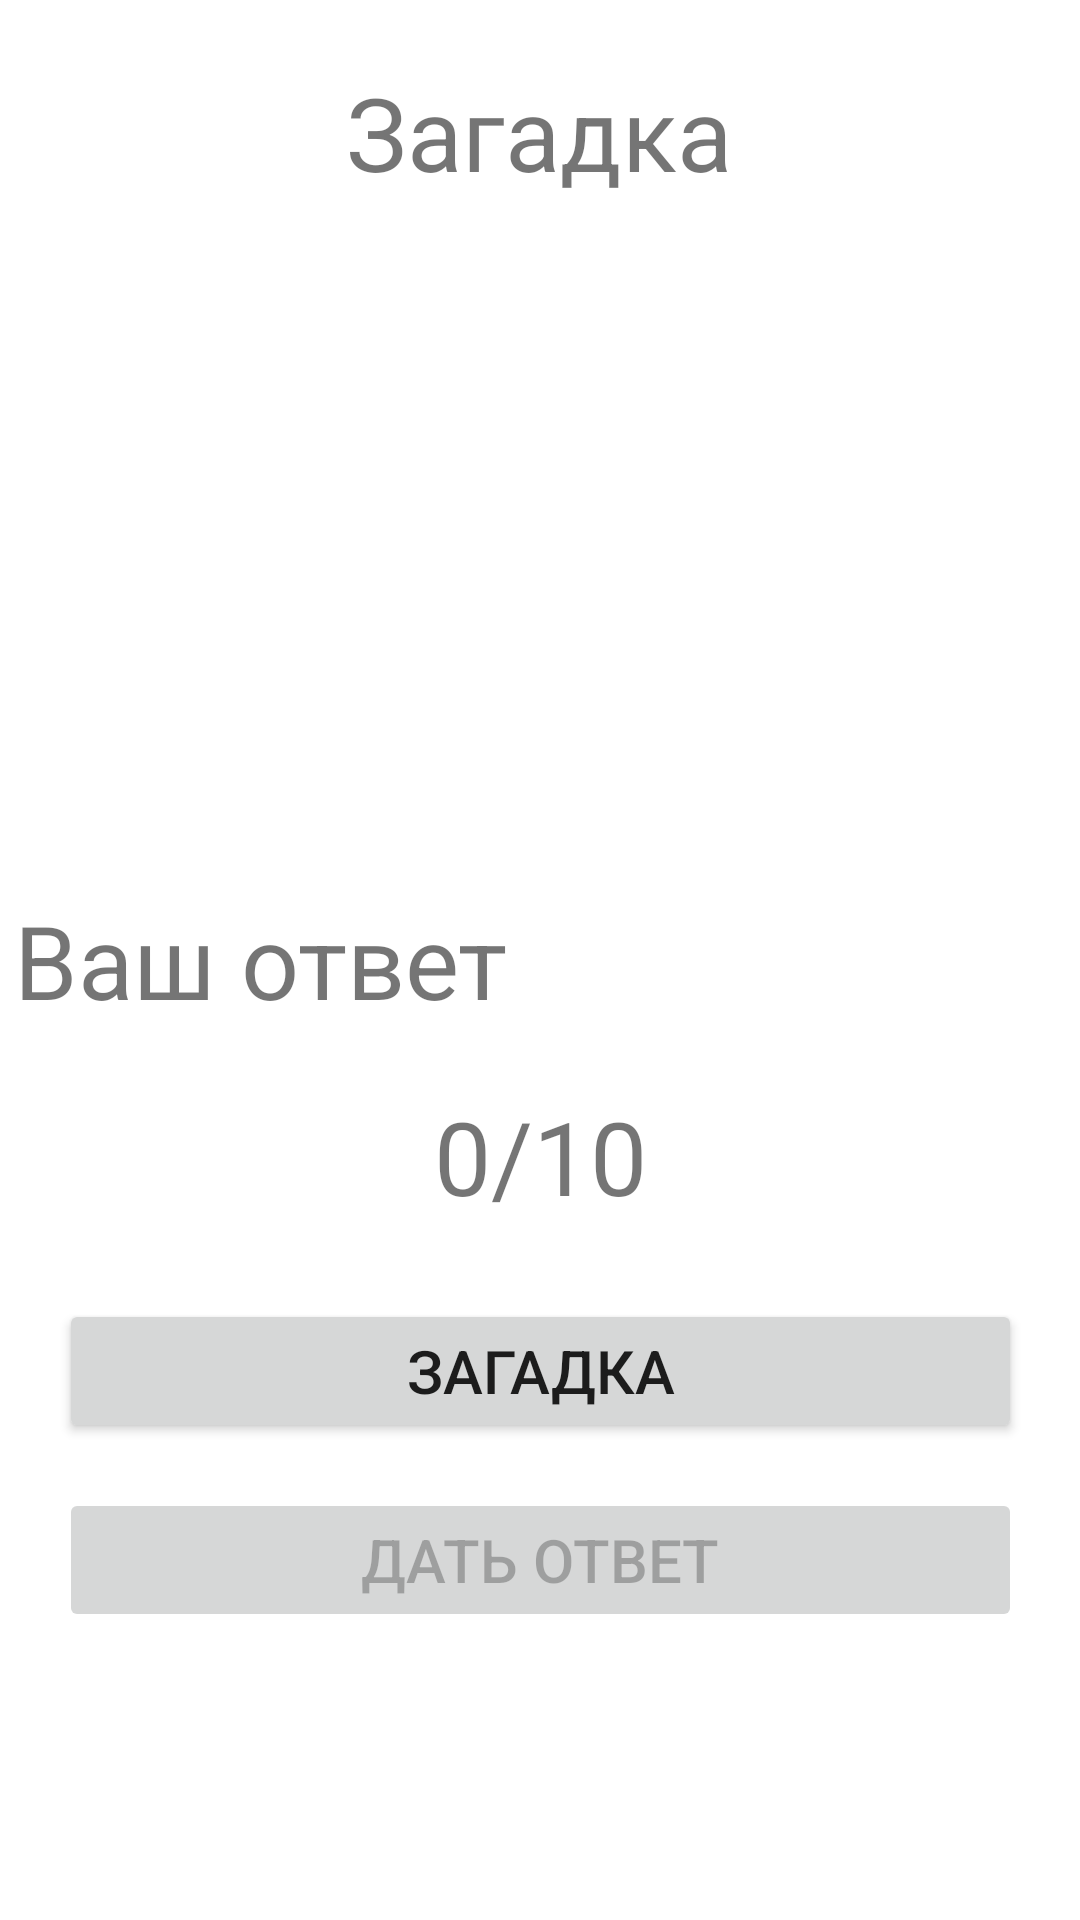

Write the Android layout XML for this screen, with the resource values it uses.
<!-- AndroidManifest.xml: application theme Theme.Riddles -->
<!-- res/layout/activity_main.xml -->
<?xml version="1.0" encoding="utf-8"?>
<androidx.constraintlayout.widget.ConstraintLayout xmlns:android="http://schemas.android.com/apk/res/android"
    xmlns:app="http://schemas.android.com/apk/res-auto"
    xmlns:tools="http://schemas.android.com/tools"
    android:layout_width="match_parent"
    android:layout_height="match_parent"
    tools:context=".MainActivity">

    <TextView
        android:id="@+id/textView99"
        android:layout_width="wrap_content"
        android:layout_height="wrap_content"
        android:text="Загадка"
        android:textSize="34sp"
        app:layout_constraintBottom_toBottomOf="parent"
        app:layout_constraintEnd_toEndOf="parent"
        app:layout_constraintHorizontal_bias="0.498"
        app:layout_constraintStart_toStartOf="parent"
        app:layout_constraintTop_toTopOf="parent"
        app:layout_constraintVertical_bias="0.036" />

    <TextView
        android:id="@+id/tvYourAnswer"
        android:layout_width="wrap_content"
        android:layout_height="wrap_content"
        android:text="Ваш ответ"
        android:textSize="34sp"
        app:layout_constraintBottom_toBottomOf="parent"
        app:layout_constraintEnd_toEndOf="parent"
        app:layout_constraintHorizontal_bias="0.024"
        app:layout_constraintStart_toStartOf="parent"
        app:layout_constraintTop_toTopOf="parent" />

    <LinearLayout
        android:id="@+id/linearLayout2"
        android:layout_width="321dp"
        android:layout_height="wrap_content"
        android:orientation="vertical"
        app:layout_constraintBottom_toBottomOf="parent"
        app:layout_constraintEnd_toEndOf="parent"
        app:layout_constraintStart_toStartOf="parent"
        app:layout_constraintTop_toTopOf="parent"
        app:layout_constraintVertical_bias="1.0">

        <Button
            android:id="@+id/btnStatistic"
            android:layout_width="match_parent"
            android:layout_height="wrap_content"
            android:layout_marginBottom="15dp"
            android:text="Статистика"
            android:textSize="20sp"
            android:visibility="invisible" />

        <Button
            android:id="@+id/btnGetRiddle"
            android:layout_width="match_parent"
            android:layout_height="wrap_content"
            android:layout_marginBottom="15dp"
            android:text="Загадка"
            android:textSize="20sp" />

        <Button
            android:id="@+id/btnGiveAnswer"
            android:layout_width="match_parent"
            android:layout_height="wrap_content"
            android:enabled="false"
            android:text="Дать ответ"
            android:textSize="20sp" />

        <Button
            android:id="@+id/btnRepeat"
            android:layout_width="match_parent"
            android:layout_height="wrap_content"
            android:text="Начать сначала"
            android:visibility="invisible" />

        <Button
            android:id="@+id/btnExit"
            android:layout_width="match_parent"
            android:layout_height="wrap_content"
            android:text="Выход"
            android:visibility="invisible" />
    </LinearLayout>

    <TextView
        android:id="@+id/tvRiddles"
        android:layout_width="wrap_content"
        android:layout_height="wrap_content"
        android:textSize="24sp"
        app:layout_constraintBottom_toBottomOf="parent"
        app:layout_constraintEnd_toEndOf="parent"
        app:layout_constraintHorizontal_bias="0.498"
        app:layout_constraintStart_toStartOf="parent"
        app:layout_constraintTop_toTopOf="parent"
        app:layout_constraintVertical_bias="0.165" />

    <TextView
        android:id="@+id/tvAnswer"
        android:layout_width="wrap_content"
        android:layout_height="wrap_content"
        android:textSize="24sp"
        app:layout_constraintBottom_toBottomOf="parent"
        app:layout_constraintEnd_toEndOf="parent"
        app:layout_constraintHorizontal_bias="0.961"
        app:layout_constraintStart_toStartOf="parent"
        app:layout_constraintTop_toTopOf="parent"
        app:layout_constraintVertical_bias="0.499" />

    <LinearLayout
        android:layout_width="wrap_content"
        android:layout_height="wrap_content"
        android:orientation="horizontal"
        app:layout_constraintBottom_toBottomOf="parent"
        app:layout_constraintEnd_toEndOf="parent"
        app:layout_constraintStart_toStartOf="parent"
        app:layout_constraintTop_toTopOf="parent"
        app:layout_constraintVertical_bias="0.61">

        <TextView
            android:id="@+id/tvRiddlesCounterBase"
            android:layout_width="wrap_content"
            android:layout_height="wrap_content"
            android:layout_weight="1"
            android:text="0"
            android:textSize="34sp" />

        <TextView
            android:id="@+id/tvRiddlesCounter"
            android:layout_width="wrap_content"
            android:layout_height="wrap_content"
            android:text="/10"
            android:textSize="34sp" />
    </LinearLayout>
</androidx.constraintlayout.widget.ConstraintLayout>
<!-- resources referenced by this layout -->
<resources>
  <style name="Theme.Riddles" parent="Theme.MaterialComponents.DayNight.NoActionBar">
          
          <item name="colorPrimary">@color/purple_500</item>
          <item name="colorPrimaryVariant">@color/purple_700</item>
          <item name="colorOnPrimary">@color/white</item>
          
          <item name="colorSecondary">@color/teal_200</item>
          <item name="colorSecondaryVariant">@color/teal_700</item>
          <item name="colorOnSecondary">@color/black</item>
          
          <item name="android:statusBarColor">?attr/colorPrimaryVariant</item>
          
      </style>
  <!-- not gathered from this repository: default colours our renderer supplied (Android Studio template values) -->
  <color name="purple_500">#FF6200EE</color>
  <color name="purple_700">#FF3700B3</color>
  <color name="teal_200">#FF03DAC5</color>
  <color name="teal_700">#FF018786</color>
  <color name="black">#FF000000</color>
  <color name="white">#FFFFFFFF</color>
</resources>
